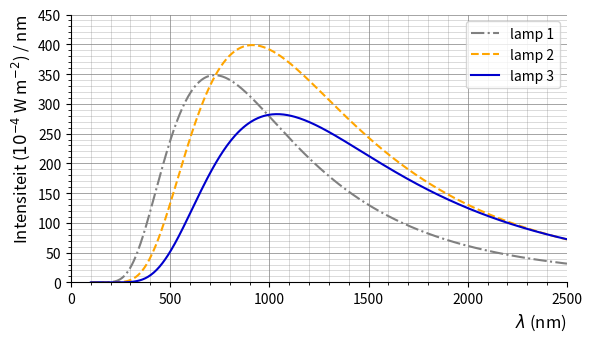

This figure's Python source:
import numpy as np
import matplotlib.pyplot as plt
from math import *

def planckCurve(lam, T, I):
  h = 6.6261e-34
  c = 2.9979e8
  k = 1.38065e-23
  x = lam*1e-9 # lambda in nm
  return I*c**2/(lam**5 * (exp(h*c/(x*k*T))-1)) # in 10-4 W/m2
planck = np.vectorize(planckCurve)

# Create a numpy array of 500 entries
x = np.linspace(100, 2500, 500)

# Create the plot
fig, ax = plt.subplots()
ax.plot(x, planck(x,4000,110), color = 'grey', linestyle = 'dashdot', label="lamp 1")
ax.plot(x, planck(x,3170,403), color = 'orange', linestyle = 'dashed', label="lamp 2")
ax.plot(x, planck(x,2790,541), color = 'mediumblue', label="lamp 3")
ax.legend(loc='upper right');

# Set the axis
ax.set_xlabel("$\lambda$ (nm)", loc='right', fontsize=12)
ax.set_ylabel("Intensiteit ($10^{-4}$ W m$^{-2}$) / nm", loc='top', fontsize=12)
ax.set_xlim([0, 2500])
ax.set_ylim([0, 450])
ax.set_aspect(3)

# Show the major and minor grid lines
ax.minorticks_on()
ax.grid(which='major', color="grey", alpha=1, lw=0.5)
ax.grid(which='minor', color="grey", alpha=0.5, lw=0.4)

# Remove upper and right axes
ax.spines['right'].set_color('none')
ax.spines['top'].set_color('none')

plt.show()
